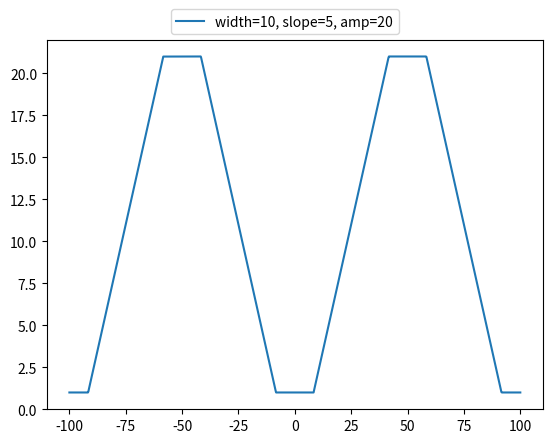

The matplotlib source for this figure:
from scipy import signal
import matplotlib.pyplot as plt
import numpy as np


#def trapzoid_signal(x, width=2., slope=1., amp=1., offs=0):
def trapzoid_signal(x, width=2., slope=1., amp=10., offs=1):
    #a = 10 * slope*width*signal.sawtooth(2 * np.pi * 1/10* x/width, width=0.5)/4.
    #a = slope * width * signal.sawtooth(2 * np.pi * 1/10 * x/width, width=0.5)/4.
    a = slope * width * signal.sawtooth(2 * np.pi * 1/10 * x/width + 0.001, width=0.5)/4.
    a[a>amp/2.] = amp/2.
    a[a<-amp/2.] = -amp/2.
    return a + amp/2. + offs

x = np.linspace(100, -100, 1000)
#plt.plot(t,trapzoid_signal(x, width=2, slope=2, amp=1.), label="width=2, slope=2, amp=1")
#plt.plot(x,trapzoid_signal(x, width=4, slope=1, amp=0.6), label="width=4, slope=1, amp=0.6")
plt.plot(x,trapzoid_signal(x, width=10, slope=6, amp=20), label="width=10, slope=5, amp=20")

plt.legend( loc=(0.25,1.015))
plt.show()
